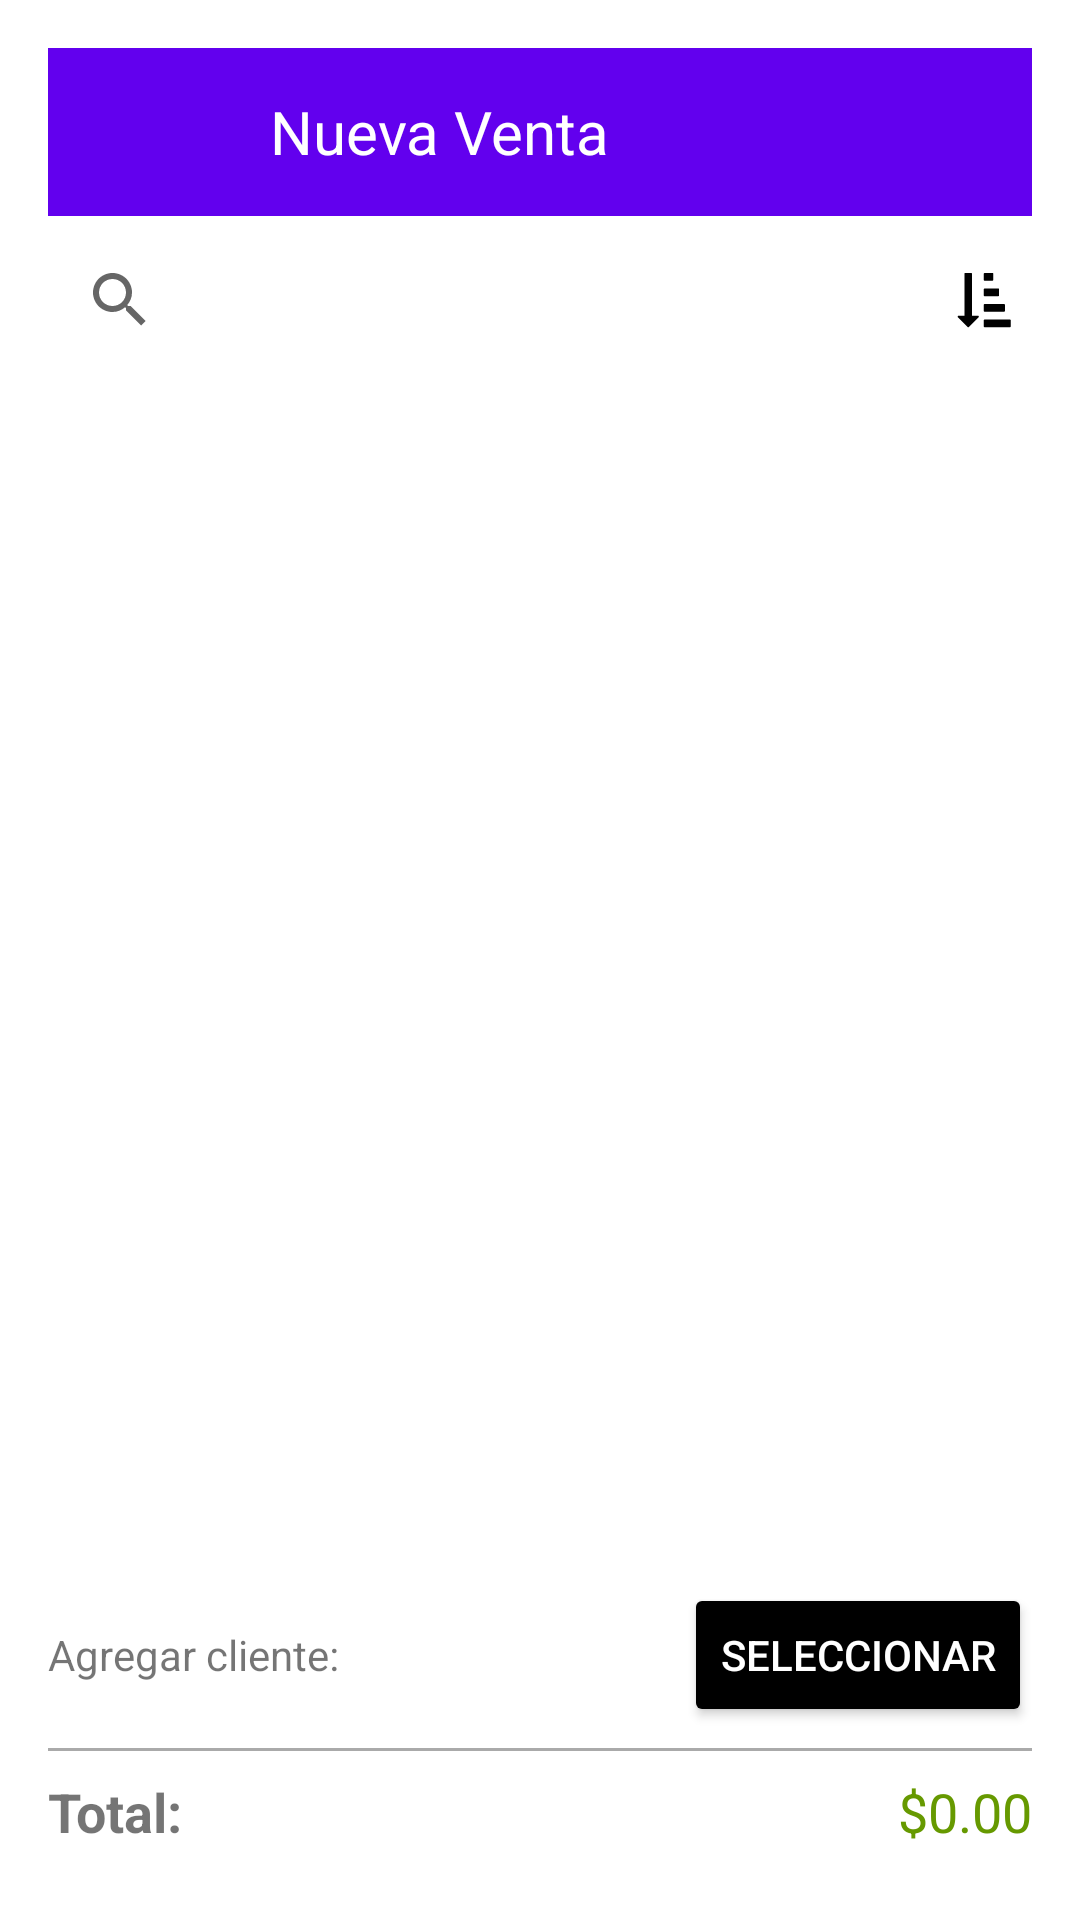

Here is an Android app screen rendered from its layout file. Give the layout XML and the strings, colors and styles it references.
<!-- AndroidManifest.xml: application theme Theme.AndroidMaster -->
<!-- res/layout/activity_ventas.xml -->
<?xml version="1.0" encoding="utf-8"?>
<androidx.constraintlayout.widget.ConstraintLayout
    xmlns:android="http://schemas.android.com/apk/res/android"
    xmlns:app="http://schemas.android.com/apk/res-auto"
    xmlns:tools="http://schemas.android.com/tools"
    android:layout_width="match_parent"
    android:layout_height="match_parent"
    android:padding="16dp">

    
    <androidx.appcompat.widget.Toolbar
        android:id="@+id/toolbarVentas"
        android:layout_width="0dp"
        android:layout_height="wrap_content"
        app:layout_constraintTop_toTopOf="parent"
        app:layout_constraintStart_toStartOf="parent"
        app:layout_constraintEnd_toEndOf="parent"
        android:background="?attr/colorPrimary"
        android:theme="@style/ThemeOverlay.AppCompat.Dark.ActionBar">

        <ImageButton
            android:id="@+id/btnRegresar"
            android:layout_width="48dp"
            android:layout_height="48dp"
            android:src="@drawable/ic_back"
            app:tint="@android:color/white"
            android:background="?attr/selectableItemBackgroundBorderless" />

        <Space
            android:layout_width="10sp"
            android:layout_height="wrap_content" />

        <TextView
            android:layout_width="wrap_content"
            android:layout_height="wrap_content"
            android:text="@string/ventas_titulo_toolbar"
            android:textColor="@android:color/white"
            android:textSize="20sp"
            android:layout_gravity="center_vertical"
            android:layout_marginStart="8dp"/>
    </androidx.appcompat.widget.Toolbar>

    
    <LinearLayout
        android:id="@+id/linearBusqueda"
        android:layout_width="0dp"
        android:layout_height="wrap_content"
        android:orientation="horizontal"
        android:layout_marginTop="8dp"
        android:paddingVertical="4dp"
        app:layout_constraintTop_toBottomOf="@id/toolbarVentas"
        app:layout_constraintStart_toStartOf="parent"
        app:layout_constraintEnd_toEndOf="parent">

        <androidx.appcompat.widget.SearchView
            android:id="@+id/searchViewProductos"
            android:layout_width="0dp"
            android:layout_height="32dp"
            android:layout_weight="1"
            android:queryHint="Buscar productos..." />
        <Space
            android:layout_width="10dp"
            android:layout_height="wrap_content" />

        <ImageButton
            android:id="@+id/btnOrdenar"
            android:layout_width="32dp"
            android:layout_height="32dp"
            android:src="@drawable/ic_orden"
            android:background="?attr/selectableItemBackgroundBorderless"
            android:scaleType="centerInside"/>
    </LinearLayout>

    
    <androidx.recyclerview.widget.RecyclerView
        android:id="@+id/rvCategorias"
        android:layout_width="0dp"
        android:layout_height="32dp"
        android:paddingVertical="4dp"
        tools:listitem="@layout/item_categories_new"
        app:layout_constraintTop_toBottomOf="@id/linearBusqueda"
        app:layout_constraintBottom_toTopOf="@id/rvProductos"
        app:layout_constraintStart_toStartOf="parent"
        app:layout_constraintEnd_toEndOf="parent"/>

    
    <androidx.recyclerview.widget.RecyclerView
        android:id="@+id/rvProductos"
        android:layout_width="0dp"
        android:layout_height="0dp"
        android:paddingVertical="8dp"
        tools:listitem="@layout/item_producto_venta"
        app:layout_constraintTop_toBottomOf="@id/rvCategorias"
        app:layout_constraintBottom_toTopOf="@id/layoutAgregarCliente"
        app:layout_constraintStart_toStartOf="parent"
        app:layout_constraintEnd_toEndOf="parent"
        tools:itemCount="8"
        tools:layoutManager="androidx.recyclerview.widget.GridLayoutManager"
        tools:spanCount="3" />

    
    <LinearLayout
        android:id="@+id/layoutAgregarCliente"
        android:layout_width="0dp"
        android:layout_height="wrap_content"
        android:orientation="horizontal"
        android:paddingVertical="8dp"
        app:layout_constraintBottom_toTopOf="@id/layoutTotal"
        app:layout_constraintStart_toStartOf="parent"
        app:layout_constraintEnd_toEndOf="parent">

        <TextView
            android:layout_width="0dp"
            android:layout_height="wrap_content"
            android:layout_weight="1"
            android:text="@string/ventas_texto_agregar_cliente" />

        <Button
            android:id="@+id/btnAgregarCliente"
            android:layout_width="wrap_content"
            android:layout_height="wrap_content"
            android:text="@string/ventas_btn_seleccionar"
            android:backgroundTint="@color/black"
            android:textColor="@android:color/white"/>
    </LinearLayout>

    
    <View
        android:layout_width="0dp"
        android:layout_height="1dp"
        android:background="@android:color/darker_gray"
        app:layout_constraintBottom_toTopOf="@id/layoutTotal"
        app:layout_constraintStart_toStartOf="parent"
        app:layout_constraintEnd_toEndOf="parent"/>

    
    <LinearLayout
        android:id="@+id/layoutTotal"
        android:layout_width="0dp"
        android:layout_height="wrap_content"
        android:orientation="horizontal"
        android:paddingVertical="8dp"
        app:layout_constraintBottom_toBottomOf="parent"
        app:layout_constraintStart_toStartOf="parent"
        app:layout_constraintEnd_toEndOf="parent">

        <TextView
            android:layout_width="0dp"
            android:layout_height="wrap_content"
            android:layout_weight="1"
            android:text="@string/ventas_texto_total"
            android:textSize="18sp"
            android:textStyle="bold"/>

        <TextView
            android:id="@+id/tvPrecioTotal"
            android:layout_width="wrap_content"
            android:layout_height="wrap_content"
            android:text="@string/ventas_precio_default"
            android:textSize="18sp"
            android:textColor="@android:color/holo_green_dark"/>
    </LinearLayout>

</androidx.constraintlayout.widget.ConstraintLayout>
<!-- res/layout/item_categories_new.xml (included above) -->
<?xml version="1.0" encoding="utf-8"?>
<androidx.cardview.widget.CardView xmlns:android="http://schemas.android.com/apk/res/android"
    xmlns:tools="http://schemas.android.com/tools"
    xmlns:app="http://schemas.android.com/apk/res-auto"
    android:layout_width="wrap_content"
    android:layout_height="30dp"
    app:cardCornerRadius="8dp"
    android:paddingHorizontal="16dp"
    android:layout_marginHorizontal="4dp"
    android:backgroundTint="#E8E8E8">

    <LinearLayout
        android:layout_width="match_parent"
        android:layout_height="match_parent"
        android:orientation="horizontal">

        <TextView
            android:id="@+id/tvCategoryName"
            android:layout_width="match_parent"
            android:layout_height="match_parent"
            android:gravity="center"
            tools:text="Category"
            android:textStyle="bold"/>
    </LinearLayout>

</androidx.cardview.widget.CardView>
<!-- res/layout/item_producto_venta.xml (included above) -->
<?xml version="1.0" encoding="utf-8"?>
<androidx.cardview.widget.CardView xmlns:android="http://schemas.android.com/apk/res/android"
    xmlns:app="http://schemas.android.com/apk/res-auto"
    android:layout_width="wrap_content"
    android:layout_height="wrap_content"
    android:layout_margin="8dp"
    app:cardCornerRadius="8dp"
    app:cardElevation="4dp">

    <LinearLayout
        android:layout_width="match_parent"
        android:layout_height="wrap_content"
        android:orientation="vertical"
        android:padding="8dp"
        android:gravity="center">

        
        <ImageView
            android:id="@+id/imgProducto"
            android:layout_width="100dp"
            android:layout_height="100dp"
            android:scaleType="centerCrop"
            android:backgroundTint="#DDDDDD"
            android:src="@drawable/ic_insert_image"
            android:layout_gravity="center" />

        
        <TextView
            android:id="@+id/tvNombreProducto"
            android:layout_width="wrap_content"
            android:layout_height="wrap_content"
            android:layout_marginTop="8dp"
            android:text="@string/item_producto_venta_nombre_producto"
            android:textColor="@android:color/black"
            android:textSize="12sp"
            android:textStyle="bold"
            android:gravity="center" />

        
        <TextView
            android:id="@+id/tvPrecioProducto"
            android:layout_width="wrap_content"
            android:layout_height="wrap_content"
            android:layout_marginTop="4dp"
            android:text="@string/item_producto_venta_precio_producto"
            android:textColor="@android:color/holo_green_dark"
            android:textSize="10sp"
            android:gravity="center" />

        
        <TextView
            android:id="@+id/tvCantidadProducto"
            android:layout_width="wrap_content"
            android:layout_height="wrap_content"
            android:layout_marginTop="4dp"
            android:text="@string/item_producto_venta_cantidad"
            android:textColor="@android:color/black"
            android:textSize="10sp"
            android:gravity="center" />

    </LinearLayout>
</androidx.cardview.widget.CardView>
<!-- resources referenced by this layout -->
<resources>
  <!-- drawable ic_orden: vector/xml drawable (drawable, 2568 chars, omitted) -->
  <string name="item_producto_venta_cantidad">Cantidad disponible: 0</string>
  <string name="item_producto_venta_nombre_producto">Nombre del Producto</string>
  <string name="item_producto_venta_precio_producto">Precio: $0.00</string>
  <string name="ventas_btn_seleccionar">Seleccionar</string>
  <string name="ventas_precio_default">$0.00</string>
  <string name="ventas_texto_agregar_cliente">Agregar cliente:</string>
  <string name="ventas_texto_total">Total:</string>
  <string name="ventas_titulo_toolbar">Nueva Venta</string>
  <style name="Theme.AndroidMaster" parent="Theme.MaterialComponents.DayNight.DarkActionBar">
          
          <item name="colorPrimary">@color/purple_500</item>
          <item name="colorPrimaryVariant">@color/purple_700</item>
          <item name="colorOnPrimary">@color/white</item>
          
          <item name="colorSecondary">@color/teal_200</item>
          <item name="colorSecondaryVariant">@color/teal_700</item>
          <item name="colorOnSecondary">@color/black</item>
          
          <item name="android:statusBarColor">?attr/colorPrimaryVariant</item>
          
      </style>
  <!-- not gathered from this repository: default colours our renderer supplied (Android Studio template values) -->
  <color name="purple_500">#FF6200EE</color>
  <color name="purple_700">#FF3700B3</color>
  <color name="teal_200">#FF03DAC5</color>
  <color name="teal_700">#FF018786</color>
  <color name="black">#FF000000</color>
  <color name="white">#FFFFFFFF</color>
</resources>
